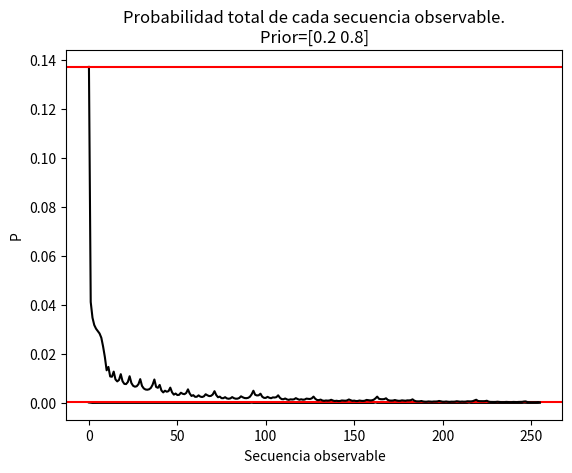

This chart was generated by the following Python code:
import numpy as np
from itertools import permutations
from itertools import combinations
from itertools import combinations_with_replacement
import matplotlib.pyplot as plt

def GetStates(States,N):
    
    CStates = list( combinations_with_replacement(States,N) )
    
    Permu = []
    
    for it in CStates:
        p = list(permutations(it,N))
        
        for i in p:
            if i not in Permu:
                Permu.append(i)
                
    return np.array(Permu)

def GetProbObs(T,State,Prior):
    
    n = len(State)
    p = 1.
    
    p *= Prior[State[0]]
    
    # Matriz de transicion
    for i in range(n-1):
        p *= T[ State[i+1], State[i]  ]
        
    return p

def GetProb(T,E,Obs,State,Prior):
    
    n = len(Obs)
    p = 1.
    
    p *= Prior[State[0]]
    
    # Matriz de transicion
    for i in range(n-1):
        p *= T[ State[i+1], State[i]  ]
        
    for i in range(n):
        p *= E[ Obs[i], State[i] ]
        
    return p

def GetS(S, cod):
    Sec = []
    for i in range(S.size):
        x = int(S[i])
        Sec.append(cod[x])
    return Sec

def GetHiddenStatesInfo(HEvents, N, Obs, T, E, Prior, DictO, graph=True):
    HiddenStates = GetStates(HEvents,N)
    P = np.empty((HiddenStates.shape[0]), dtype=np.float64)
    for i in range(P.shape[0]):
        P[i] = GetProb(T,E,Obs,HiddenStates[i],Prior)
    
    S= np.arange(0,HiddenStates.shape[0])

    M = np.where( P == np.amax(P))[0][0]
    SObs = GetS(Obs, DictO)
    if graph:
        plt.plot(S,P, color='black')
        plt.title(f'Probabilidad de cada secuencia \noculta para el estado observado \n{SObs}. \nPrior={Prior}')
        plt.axhline(P[M], color='red')
        plt.xlabel(f'Secuencia oculta')
        plt.ylabel(f'P')
        plt.grid()
        plt.show()
    return HiddenStates, P, M
    
def GetObsStatesInfo(OEvents,HEvents,N, T, E, Prior, graph=True):
    HiddenStates = GetStates(HEvents,N)
    
    ObsStates = GetStates(OEvents,N)

    Nobs = ObsStates.shape[0]
    PObs = np.zeros(Nobs)

    for j in range(Nobs):
        
        dim = HiddenStates.shape[0]
        P = np.zeros(dim)
        
        for i in range(dim):
            P[i] = GetProb(T,E,ObsStates[j],HiddenStates[i],Prior)
            
        PObs[j] = np.sum(P)

    S= np.arange(0,Nobs)

    M = np.where( PObs == np.amax(PObs))[0][0]
    
    if graph:
        plt.plot(S,PObs, color='black')
        plt.title(f'Probabilidad total de cada secuencia observable.\nPrior={Prior}')
        plt.axhline(PObs[M], color='red')
        plt.xlabel(f'Secuencia observable')
        plt.ylabel(f'P')
        plt.grid()
        plt.show()
    
    return ObsStates, PObs, M

T = np.array([[0.8,0.2],[0.2,0.8]])
E = np.array([[0.5,0.9],[0.5,0.1]])

C=0
S=1
J=0
B=1
OStates = np.array([C,S])
HStates = np.array([J,B])

#a
Prior = np.array([0.2,0.8])

DictH = {0:'Justa',1:'Sesgada'} 
DictO = {0:'Cara', 1:'Sello'}

Obs = np.array([S,C,C,C,S,C,S,C])

#b
HiddenStates, P, M = GetHiddenStatesInfo(HStates, Obs.size, Obs, T,E,Prior, DictO)
print(f'b: La secuencia oculta de monedas más probable para el estado observado {GetS(Obs,DictO)} es: \n{GetS(HiddenStates[M],DictH)} y su probabilidad es de {np.round(P[M],8)}')

#c
N=8
ObsStates, PObs, M = GetObsStatesInfo(OStates, HStates, N, T, E, Prior)
print(f'c: Las probabilidades se encuentran en la gráfica. \nLa secuencia observable de {N} eventos más probable es {GetS(ObsStates[M],DictH)}')

#d
print(f'La suma de las probabilidades de cada secuencia observable es {np.round(np.sum(PObs),3)}')

#e
HiddenStates, P, M = GetHiddenStatesInfo(HStates, Obs.size, Obs, T,E,Prior, DictO,False)
Prior2 = np.array([0.5,0.5])
HiddenStates2, P2, M2 = GetHiddenStatesInfo(HStates, Obs.size, Obs, T,E,Prior2, DictO,False)
print(f'Suponga el estado observado: {GetS(HiddenStates[M],DictH)}')
print(f'Vea que para un prior de {Prior}, la secuencia oculta de monedas más probable es: \n{GetS(HiddenStates[M],DictH)} y su probabilidad es de {np.round(P[M],8)}')
print(f'Pero para un prior distinto, por ejemplo, prior={Prior2}, la secuencia oculta de monedas más probable es: \n{GetS(HiddenStates2[M2],DictH)} y su probabilidad es de {np.round(P2[M2],8)}')
print(f'Luego los resultados si dependen de la probabilidad a priori.')


